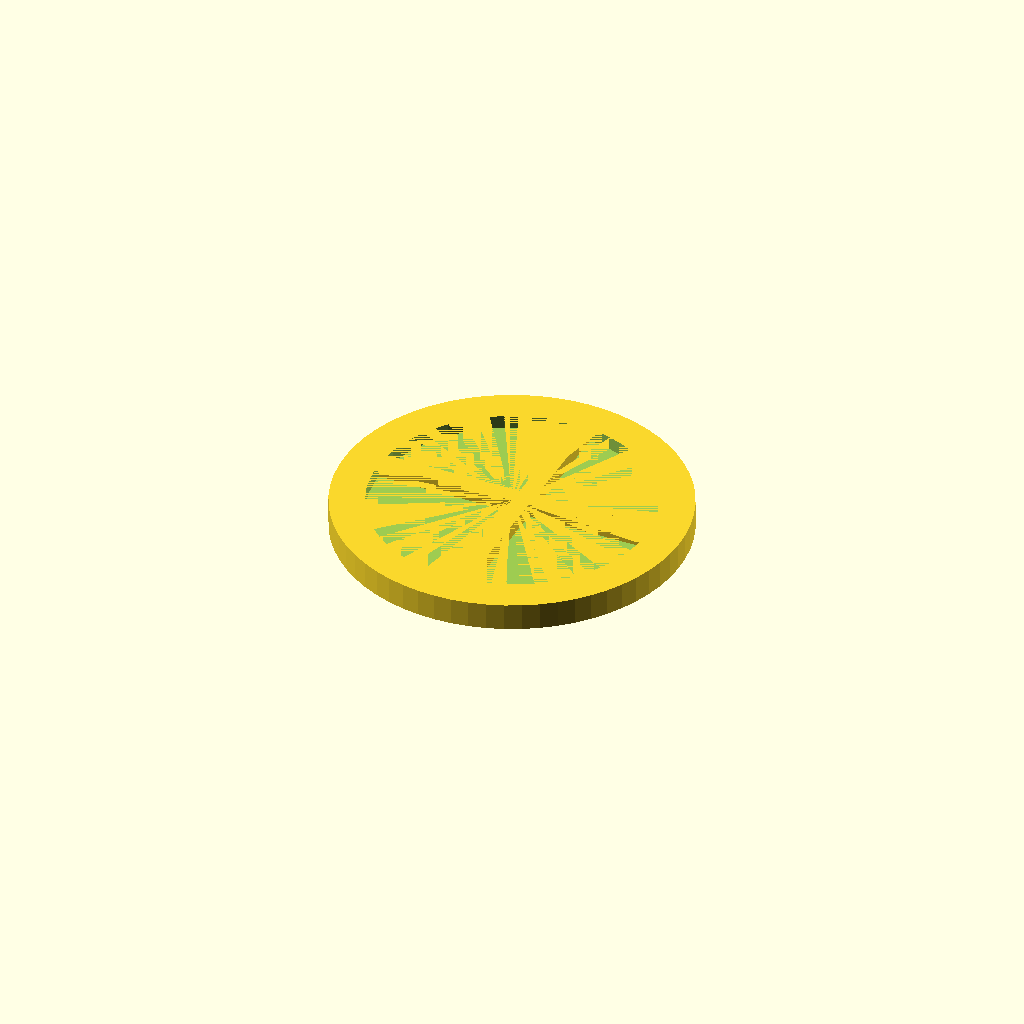
Cell 1: rendered with the file's own defaults.
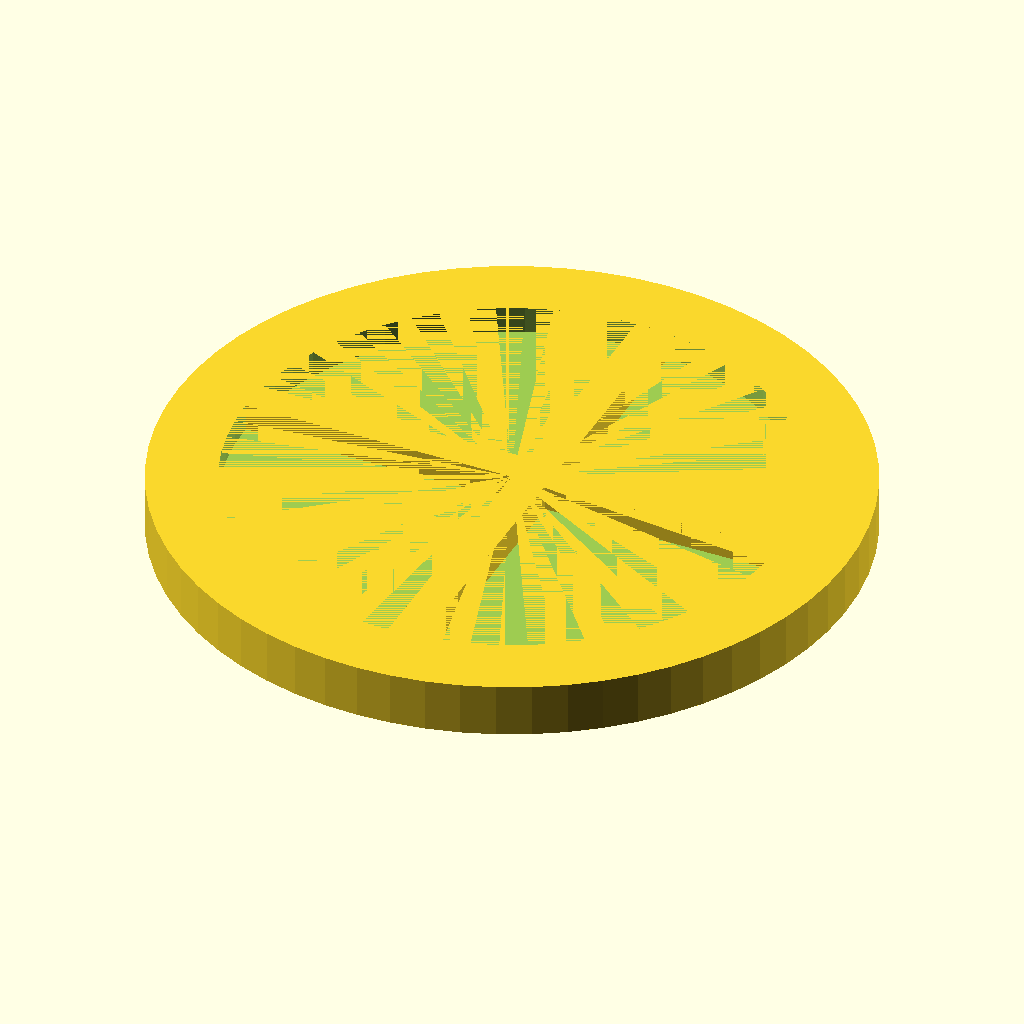
Cell 2 — size_index set to 200, the other parameters unchanged.
All cells are drawn from one camera (rotation 55°, 0°, 25°, orthographic, colour scheme Cornfield), so only the parameter changes between them.
The OpenSCAD source (RK.scad):
$fn = 64;

size_index = 100;
button_radius = size_index/10;
rim_size = size_index/100;
internal_radius = button_radius - rim_size*2;
//button_height = 1.8;
button_height = size_index/64;
button_drop = button_height/2;
font_size = size_index/16;

text = "Align";
 font = "Liberation Sans";
 
 valign = [
   [  0, "top"],
   [ 40, "center"],
   [ 75, "baseline"],
   [110, "bottom"]
 ];
 
union() {
    difference() {
        cylinder(r = button_radius, h = button_height);
        translate([0, 0, button_drop]) {
            cylinder(r = internal_radius, h = button_drop);
        }
    }
    translate([-internal_radius,0,button_drop]) {
        cube(size=[internal_radius*2, rim_size, button_drop]);
    }
    translate([0,-internal_radius,button_drop]) {
        cube(size=[rim_size, internal_radius*2, button_drop]);
    }
}


/*
content = "RK";
font = "Liberation Sans";

translate ([-(font_size),-(font_size/2),0]) {
   linear_extrude(height = button_height) {
       text("RK", font = font, size = font_size);
     }
 }
*/
 /*
projection() {
    translate([0,0,button_drop*sqrt(2)]) {
        text("asdf", halign=50);
    }
}
*/
Parameter table extracted from the source (name, type, default, range or options):
size_index: number, default 100
text: string, default "Align"
font: string, default "Liberation Sans"
